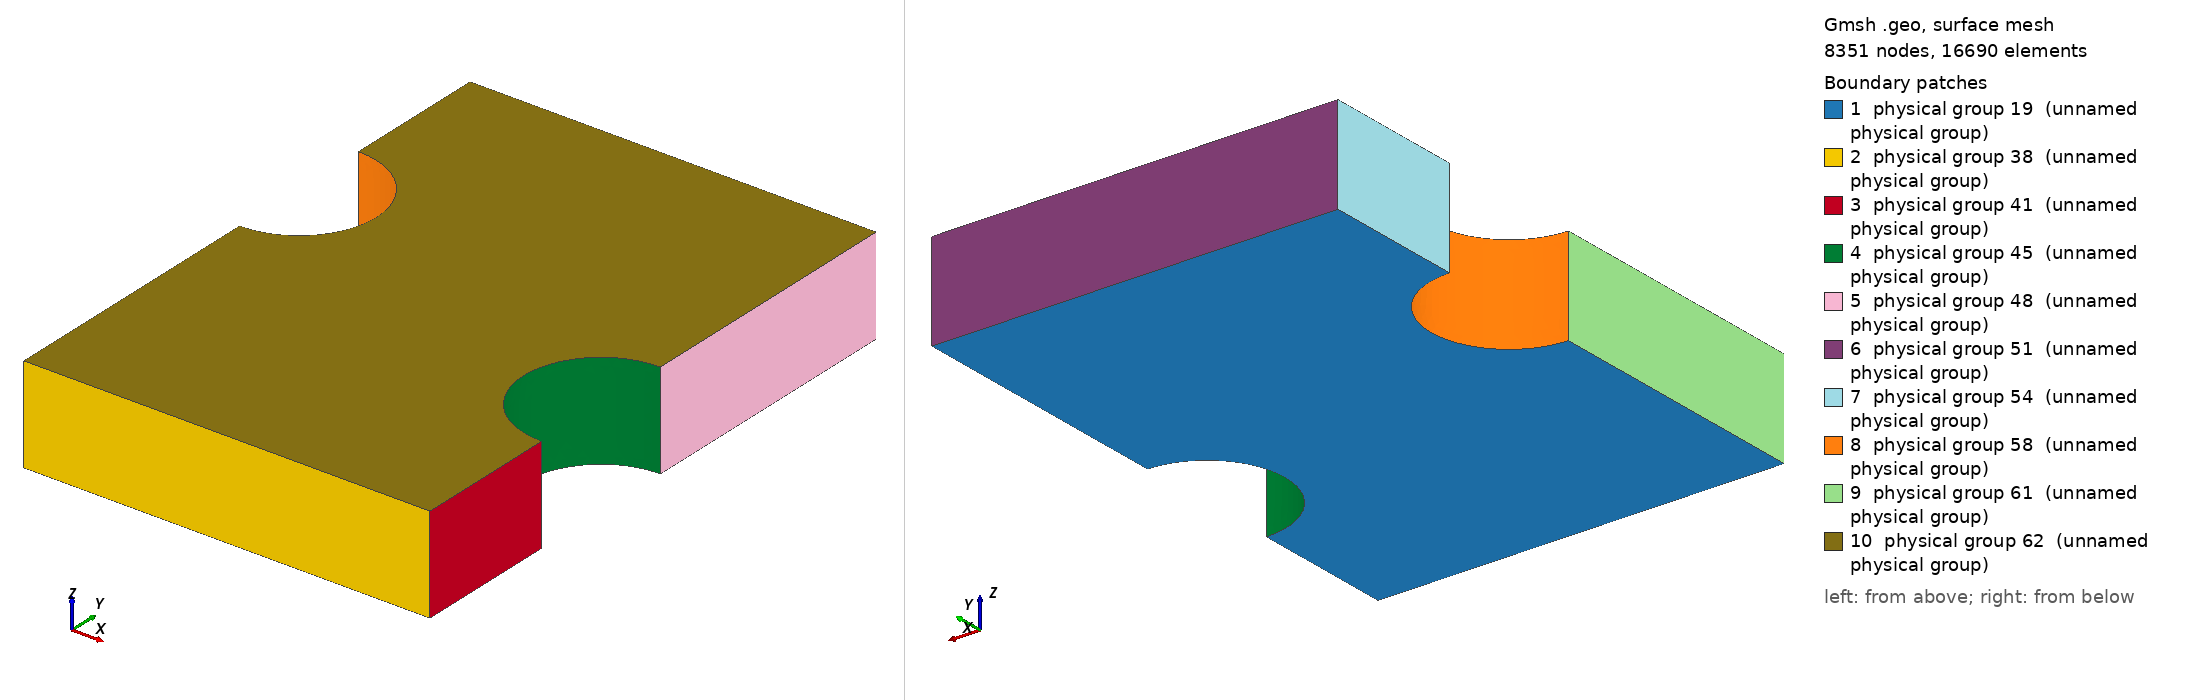

Gmsh geometry script, surface-meshed: 8351 nodes, 16690 surface elements. Boundary patches (legend numbers): 1 physical group 19 (unnamed physical group), 2 physical group 38 (unnamed physical group), 3 physical group 41 (unnamed physical group), 4 physical group 45 (unnamed physical group), 5 physical group 48 (unnamed physical group), 6 physical group 51 (unnamed physical group), 7 physical group 54 (unnamed physical group), 8 physical group 58 (unnamed physical group), 9 physical group 61 (unnamed physical group), 10 physical group 62 (unnamed physical group). Left view from above one corner, right view from below the opposite corner. Legend entries are the model's physical surfaces. The drawing asked Gmsh for element sizes between 1% and 20% of the model's largest extent; the script's own settings can give other sizes.

=== notch3D_Asym.geo (drawn) ===
Point(20) = {0.840000,-0.100000,0.200000,0.020000};
Point(43) = {0.840000,0.360000,0.200000,0.020000};
Point(22) = {0.840000,0.200000,0.200000,0.020000};
Point(24) = {0.840000,0.520000,0.200000,0.020000};
Point(26) = {0.840000,1.100000,0.200000,0.020000};
Point(28) = {0.000000,1.100000,0.200000,0.020000};
Point(56) = {0.000000,0.640000,0.200000,0.020000};
Point(30) = {0.000000,0.800000,0.200000,0.020000};
Point(32) = {0.000000,0.480000,0.200000,0.020000};
Point(34) = {0.000000,-0.100000,0.200000,0.020000};
Point(1) = {0.840000,-0.100000,0.000000,0.020000};
Point(3) = {0.840000,0.360000,0.000000,0.020000};
Point(2) = {0.840000,0.200000,0.000000,0.020000};
Point(4) = {0.840000,0.520000,0.000000,0.020000};
Point(5) = {0.840000,1.100000,0.000000,0.020000};
Point(6) = {0.000000,1.100000,0.000000,0.020000};
Point(8) = {0.000000,0.640000,0.000000,0.020000};
Point(7) = {0.000000,0.800000,0.000000,0.020000};
Point(9) = {0.000000,0.480000,0.000000,0.020000};
Point(0) = {0.000000,-0.100000,0.000000,0.020000};
Line(21) = {1,20};
Line(23) = {2,22};
Line(25) = {4,24};
Line(27) = {5,26};
Line(29) = {6,28};
Line(31) = {7,30};
Line(35) = {0,34};
Line(33) = {9,32};
Line(37) = {20,34};
Line(40) = {22,20};
Circle(44) = {24,43,22};
Line(47) = {26,24};
Line(50) = {28,26};
Line(53) = {30,28};
Circle(57) = {32,56,30};
Line(60) = {34,32};
Line(17) = {1,0};
Line(16) = {2,1};
Circle(15) = {4,3,2};
Line(14) = {5,4};
Line(13) = {6,5};
Line(12) = {7,6};
Circle(11) = {9,8,7};
Line(10) = {0,9};
Line Loop(36) = {17,35,-37,-21};
Line Loop(39) = {16,21,-40,-23};
Line Loop(42) = {15,23,-44,-25};
Line Loop(46) = {14,25,-47,-27};
Line Loop(49) = {13,27,-50,-29};
Line Loop(52) = {12,29,-53,-31};
Line Loop(55) = {11,31,-57,-33};
Line Loop(59) = {10,33,-60,-35};
Line Loop(64) = {60,57,53,50,47,44,40,37};
Line Loop(18) = {10,11,12,13,14,15,16,17};
Plane Surface(38) = {36};
Plane Surface(41) = {39};
Ruled Surface(45) = {42};
Plane Surface(48) = {46};
Plane Surface(51) = {49};
Plane Surface(54) = {52};
Ruled Surface(58) = {55};
Plane Surface(61) = {59};
Plane Surface(62) = {64};
Plane Surface(19) = {18};
Surface Loop(63) = {-19,62,61,58,54,51,48,45,41,38};
Volume(65) = {63};
Physical Point(20) = {20};
Physical Point(22) = {22};
Physical Point(24) = {24};
Physical Point(26) = {26};
Physical Point(28) = {28};
Physical Point(30) = {30};
Physical Point(32) = {32};
Physical Point(34) = {34};
Physical Point(1) = {1};
Physical Point(2) = {2};
Physical Point(4) = {4};
Physical Point(5) = {5};
Physical Point(6) = {6};
Physical Point(7) = {7};
Physical Point(9) = {9};
Physical Point(0) = {0};
Physical Line(21) = {21};
Physical Line(23) = {23};
Physical Line(25) = {25};
Physical Line(27) = {27};
Physical Line(29) = {29};
Physical Line(31) = {31};
Physical Line(35) = {35};
Physical Line(33) = {33};
Physical Line(37) = {37};
Physical Line(40) = {40};
Physical Line(44) = {44};
Physical Line(47) = {47};
Physical Line(50) = {50};
Physical Line(53) = {53};
Physical Line(57) = {57};
Physical Line(60) = {60};
Physical Line(17) = {17};
Physical Line(16) = {16};
Physical Line(15) = {15};
Physical Line(14) = {14};
Physical Line(13) = {13};
Physical Line(12) = {12};
Physical Line(11) = {11};
Physical Line(10) = {10};
Physical Surface(38) = {38};
Physical Surface(41) = {41};
Physical Surface(45) = {45};
Physical Surface(48) = {48};
Physical Surface(51) = {51};
Physical Surface(54) = {54};
Physical Surface(58) = {58};
Physical Surface(61) = {61};
Physical Surface(62) = {62};
Physical Surface(19) = {19};
Physical Volume(65) = {65};
